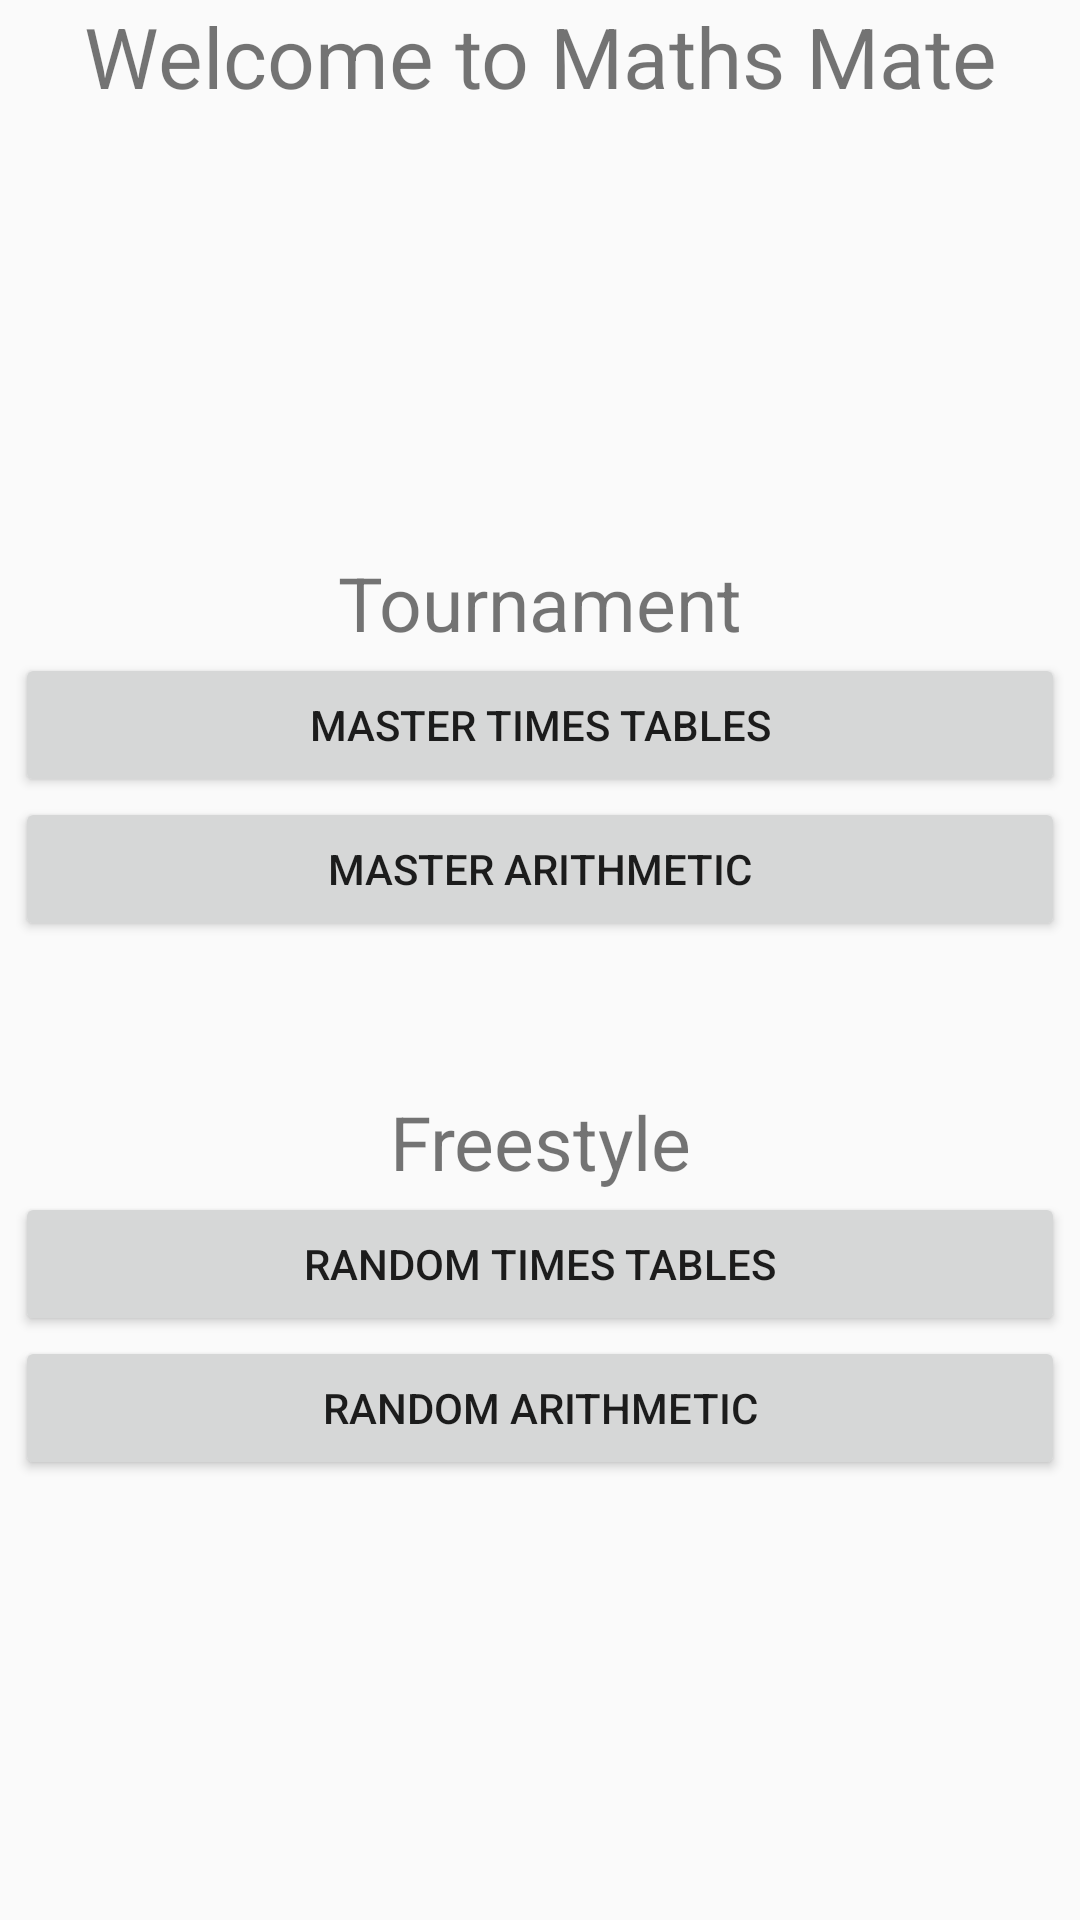

Layout XML and referenced resources for this Android screen:
<!-- AndroidManifest.xml: application theme Theme.AppCompat.DayNight.NoActionBar -->
<!-- res/layout/activity_main.xml -->
<?xml version="1.0" encoding="utf-8"?>
<androidx.constraintlayout.widget.ConstraintLayout xmlns:android="http://schemas.android.com/apk/res/android"
    xmlns:app="http://schemas.android.com/apk/res-auto"
    xmlns:tools="http://schemas.android.com/tools"
    android:layout_width="match_parent"
    android:layout_height="match_parent"
    tools:context=".MainActivity">

    <TextView
        style="@style/Header1"
        android:id="@+id/tvWelcome"
        android:layout_width="wrap_content"
        android:layout_height="wrap_content"
        android:text="@string/welcome"
        app:layout_constraintTop_toTopOf="parent"
        app:layout_constraintEnd_toEndOf="parent"
        app:layout_constraintStart_toStartOf="parent"/>

    <LinearLayout
        android:id="@+id/linearLayoutMenu"
        android:layout_width="350dp"
        android:layout_height="wrap_content"
        android:orientation="vertical"
        app:layout_constraintBottom_toBottomOf="parent"
        app:layout_constraintEnd_toEndOf="parent"
        app:layout_constraintStart_toStartOf="parent"
        app:layout_constraintTop_toBottomOf="@id/tvWelcome">

        <TextView
            style="@style/Header2"
            android:id="@+id/tvTournament"
            android:layout_width="match_parent"
            android:layout_height="wrap_content"
            android:gravity="center"
            android:text="@string/tournament"/>

        <Button
            android:id="@+id/btnTimestablesTor"
            android:layout_width="match_parent"
            android:layout_height="wrap_content"
            android:onClick="startTimesTableCalcActivity"
            android:text="@string/timestables_tor" />

        <Button
            android:id="@+id/btnAddSubMulDivTor"
            android:layout_width="match_parent"
            android:layout_height="wrap_content"
            android:onClick="startTorAddSubMulDivActivity"
            android:text="@string/tor_addsubmuldiv" />

        <TextView
            style="@style/Header2"
            android:id="@+id/tvFreestyle"
            android:layout_width="match_parent"
            android:layout_height="match_parent"
            android:gravity="center"
            android:paddingTop="50dp"
            android:text="@string/freestyle"/>

        <Button
            android:id="@+id/btnTimesTables"
            android:layout_width="match_parent"
            android:layout_height="wrap_content"
            android:onClick="startTimesTableCalcActivity"
            android:text="@string/timestables" />

        <Button
            android:id="@+id/btnAddSubMulDiv"
            android:layout_width="match_parent"
            android:layout_height="wrap_content"
            android:onClick="startAddSubMulDivActivity"
            android:text="@string/addsubmuldiv" />

    </LinearLayout>

    


</androidx.constraintlayout.widget.ConstraintLayout>
<!-- resources referenced by this layout -->
<resources>
  <string name="addsubmuldiv">Random Arithmetic</string>
  <string name="freestyle">Freestyle</string>
  <string name="timestables">Random Times Tables</string>
  <string name="timestables_tor">Master Times Tables</string>
  <string name="tor_addsubmuldiv">Master Arithmetic</string>
  <string name="tournament">Tournament</string>
  <string name="welcome">Welcome to Maths Mate</string>
  <style name="Header1">
          <item name="android:textSize">28sp</item>
      </style>
  <style name="Header2">
          <item name="android:textSize">25sp</item>
      </style>
</resources>
